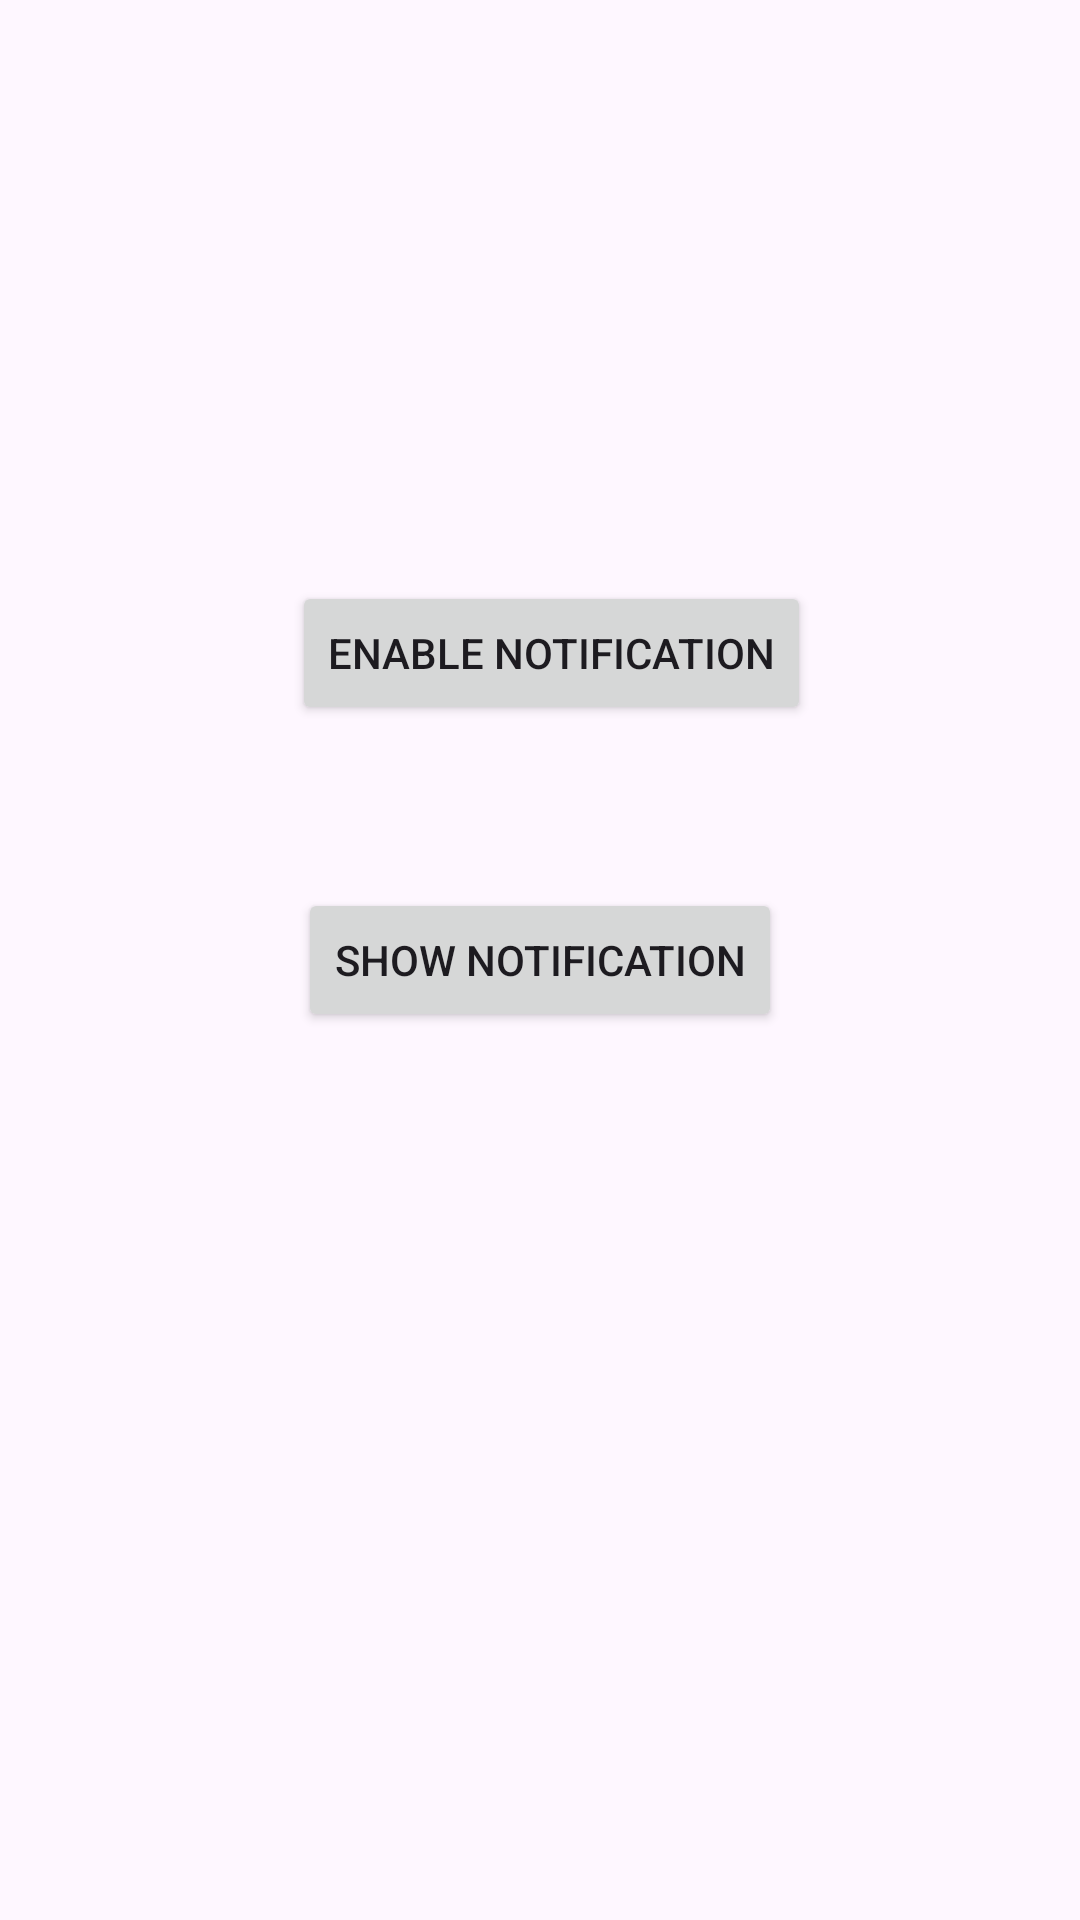

Layout XML and referenced resources for this Android screen:
<!-- AndroidManifest.xml: application theme Theme.MoodDetection -->
<!-- res/layout/notification_page.xml -->
<?xml version="1.0" encoding="utf-8"?>
<androidx.constraintlayout.widget.ConstraintLayout xmlns:android="http://schemas.android.com/apk/res/android"
    xmlns:app="http://schemas.android.com/apk/res-auto"
    xmlns:tools="http://schemas.android.com/tools"
    android:layout_width="match_parent"
    android:layout_height="match_parent"
    tools:context=".NotificationPage">

    <Button
        android:id="@+id/enableNotifications"
        android:layout_width="wrap_content"
        android:layout_height="wrap_content"
        android:text="Enable Notification"
        app:layout_constraintBottom_toBottomOf="parent"
        app:layout_constraintEnd_toEndOf="parent"
        app:layout_constraintHorizontal_bias="0.52"
        app:layout_constraintStart_toStartOf="parent"
        app:layout_constraintTop_toTopOf="parent"
        app:layout_constraintVertical_bias="0.327" />

    <Button
        android:id="@+id/showNotifications"
        android:layout_width="wrap_content"
        android:layout_height="wrap_content"
        android:text="Show notification"
        app:layout_constraintBottom_toBottomOf="parent"
        app:layout_constraintEnd_toEndOf="parent"
        app:layout_constraintStart_toStartOf="parent"
        app:layout_constraintTop_toTopOf="parent" />
</androidx.constraintlayout.widget.ConstraintLayout>
<!-- resources referenced by this layout -->
<resources>
  <style name="Theme.MoodDetection" parent="Base.Theme.MoodDetection" />
  <style name="Base.Theme.MoodDetection" parent="Theme.Material3.DayNight.NoActionBar">
          
          
      </style>
</resources>
